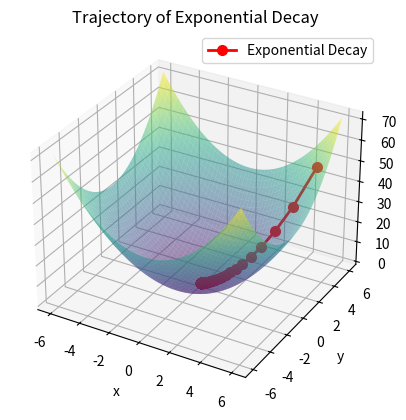
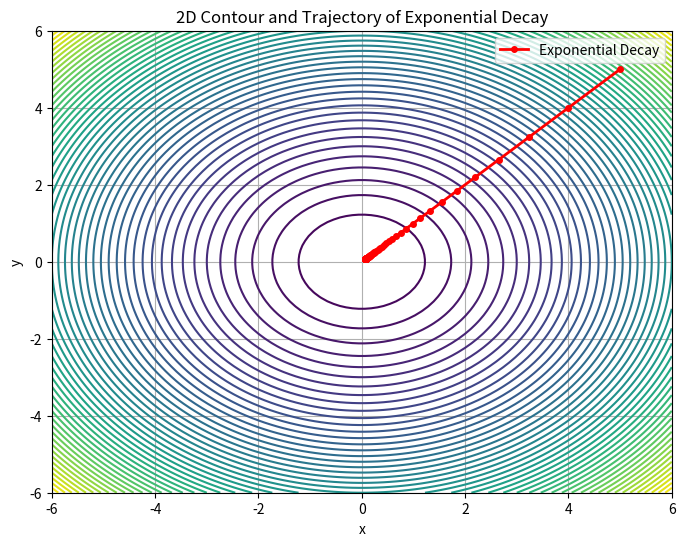
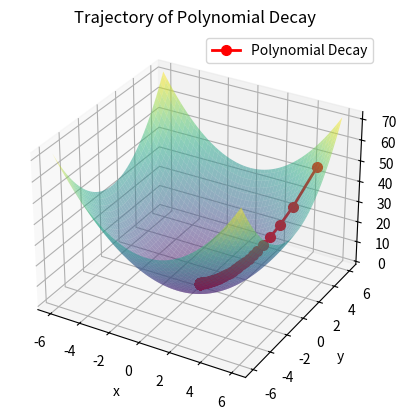
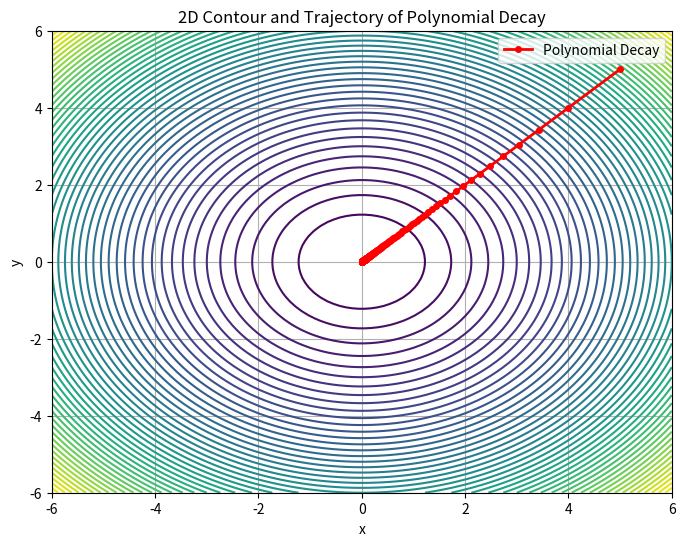
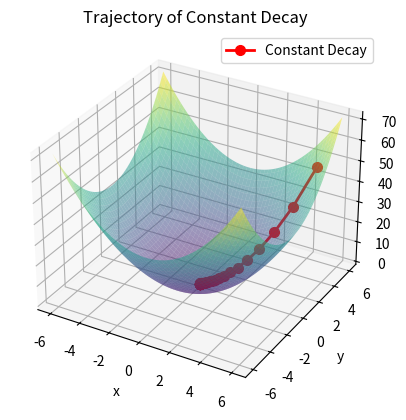
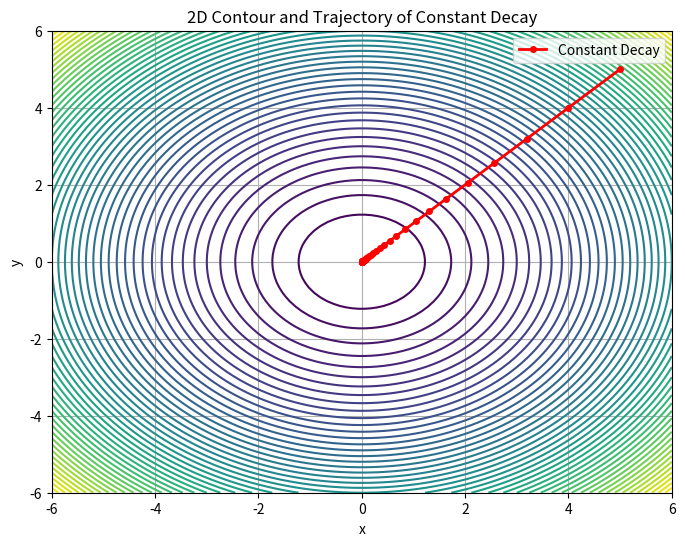
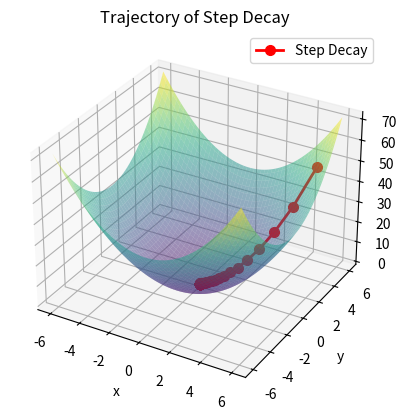
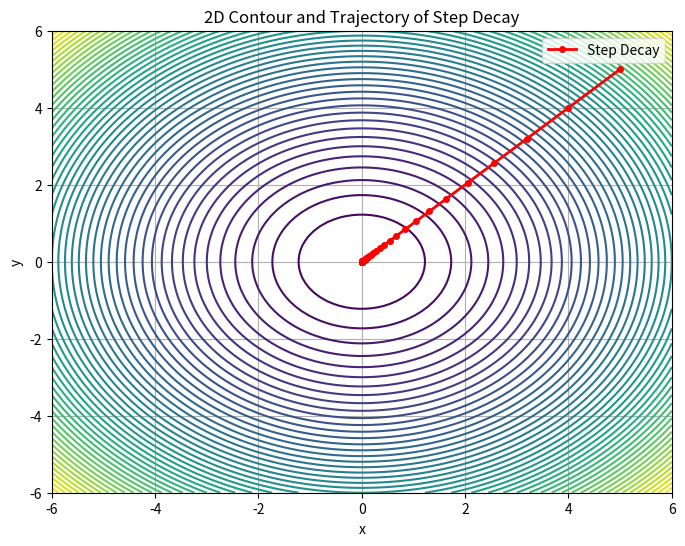

Generate these figures, in order, with matplotlib:
import numpy as np
import matplotlib.pyplot as plt
from abc import ABC, abstractmethod
import time

class GradientDescent(ABC):
    def __init__(self, learning_rate=0.1, name="Gradient Descent", max_iter=20_000):
        self.learning_rate = learning_rate
        self.name = name
        self.max_iter = max_iter

    @abstractmethod
    def schedule(self, k):
        pass

    def optimize(self, func, grad_func, x0, eps=1e-8):
        x = np.array(x0, dtype=float)
        trajectory = [x.copy()]

        start_time = time.time()
        for k in range(self.max_iter):
            grad = grad_func(x)

            if np.isnan(grad).any() or np.isinf(grad).any():
                print(f"NaN or Inf encountered at iteration {k}. Stopping optimization.")
                break

            if np.linalg.norm(grad) < eps:
                break

            lr = self.schedule(k)
            x_new = x - lr * grad

            if np.isnan(x_new).any() or np.isinf(x_new).any():
                print(f"NaN or Inf encountered in new point at iteration {k}. Stopping optimization.")
                break

            x = x_new
            trajectory.append(x.copy())

        end_time = time.time()
        time_taken = end_time - start_time
        num_iterations = len(trajectory) - 1

        return x, np.array(trajectory), num_iterations, time_taken

    def plot_3d_trajectory(self, trajectory, func, xrange=(-10, 10), yrange=(-10, 10), resolution=100):
        fig = plt.figure()
        ax = fig.add_subplot(111, projection='3d')

        X, Y = np.meshgrid(np.linspace(*xrange, resolution), np.linspace(*yrange, resolution))
        Z = func([X, Y])

        ax.plot_surface(X, Y, Z, cmap='viridis', alpha=0.5)
        ax.plot(trajectory[:, 0], trajectory[:, 1], func([trajectory[:, 0], trajectory[:, 1]]),
                marker='o', markersize=7, linestyle='-', linewidth=2, color='r', label=self.name)

        ax.set_title(f"Trajectory of {self.name}")
        ax.set_xlabel("x")
        ax.set_ylabel("y")
        ax.set_zlabel("f(x, y)")
        ax.legend()
        plt.show()

    def plot_2d_trajectory(self, trajectory, func, xrange=(-10, 10), yrange=(-10, 10), resolution=100):
        X, Y = np.meshgrid(np.linspace(*xrange, resolution), np.linspace(*yrange, resolution))
        Z = func([X, Y])

        plt.figure(figsize=(8, 6))
        plt.contour(X, Y, Z, levels=50, cmap='viridis')
        plt.plot(trajectory[:, 0], trajectory[:, 1], 'ro-', linewidth=2, markersize=4, label=self.name)

        plt.title(f"2D Contour and Trajectory of {self.name}")
        plt.xlabel("x")
        plt.ylabel("y")
        plt.grid(True)
        plt.legend()
        plt.show()

class Function:
    def __init__(self, func):
        self.func = func

    def value(self, x):
        return self.func(x)

    def gradient(self, x, eps=1e-8):
        grad = np.zeros_like(x)
        for i in range(len(x)):
            x1, x2 = x.copy(), x.copy()
            x1[i] += eps
            x2[i] -= eps
            grad[i] = (self.func(x1) - self.func(x2)) / (2 * eps)
        return grad

    def plot_all_methods(self, methods, x0, xrange=(-6, 6), yrange=(-6, 6), resolution=100, gradient=None):
        if gradient is None:
            gradient = self.gradient
        for method in methods:
            x_min, trajectory, num_iterations, time_taken = method.optimize(self.value, grad_func= gradient, x0=x0, eps=1e-8)
            print(f"{method.name}, minimum found at: {x_min} f(minX) is {self.func(x_min)}")
            print(f"Iterations: {num_iterations}, Time taken: {time_taken:.4f} seconds")
            method.plot_3d_trajectory(trajectory, self.func, xrange, yrange, resolution)
            method.plot_2d_trajectory(trajectory, self.func, xrange, yrange, resolution)

class ExponentialDecay(GradientDescent):
    def __init__(self, learning_rate=0.1, lambd=0.01, max_iterations=20_000):
        super().__init__(learning_rate, name="Exponential Decay", max_iter= max_iterations)
        self.lambd = lambd

    def schedule(self, k):
        return self.learning_rate * np.exp(-self.lambd * k)

class PolynomialDecay(GradientDescent):
    def __init__(self, learning_rate=0.1, alpha=0.5, beta=1, max_iterations=20_000):
        super().__init__(learning_rate, name="Polynomial Decay", max_iter= max_iterations)
        self.alpha = alpha
        self.beta = beta

    def schedule(self, k):
        return self.learning_rate / ((self.beta * k + 1) ** self.alpha)

class ConstantDecay(GradientDescent):
    def __init__(self, learning_rate=0.1,  max_iterations=20_000):
        super().__init__(learning_rate, name="Constant Decay", max_iter= max_iterations)


    def schedule(self, k):
        return self.learning_rate

class StepDecay(GradientDescent):
    def __init__(self, learning_rate=0.1, step_size=100, decay_factor=0.5, max_iterations=20_000):
        super().__init__(learning_rate, name="Step Decay", max_iter= max_iterations)
        self.step_size = step_size
        self.decay_factor = decay_factor

    def schedule(self, k):
        return self.learning_rate * (self.decay_factor ** (k // self.step_size))

def quadratic_function(x):
    return x[0] ** 2 + x[1] ** 2

if __name__ == "__main__":
    func = Function(quadratic_function)

    methods = [
        ExponentialDecay(learning_rate=0.1, lambd=0.05),
        PolynomialDecay(learning_rate=0.1, alpha=0.5, beta=1),
        ConstantDecay(learning_rate=0.1),
        StepDecay(learning_rate=0.1, step_size=50, decay_factor=0.5)
    ]

    x0 = [5.0, 5.0]

    func.plot_all_methods(methods, x0)
